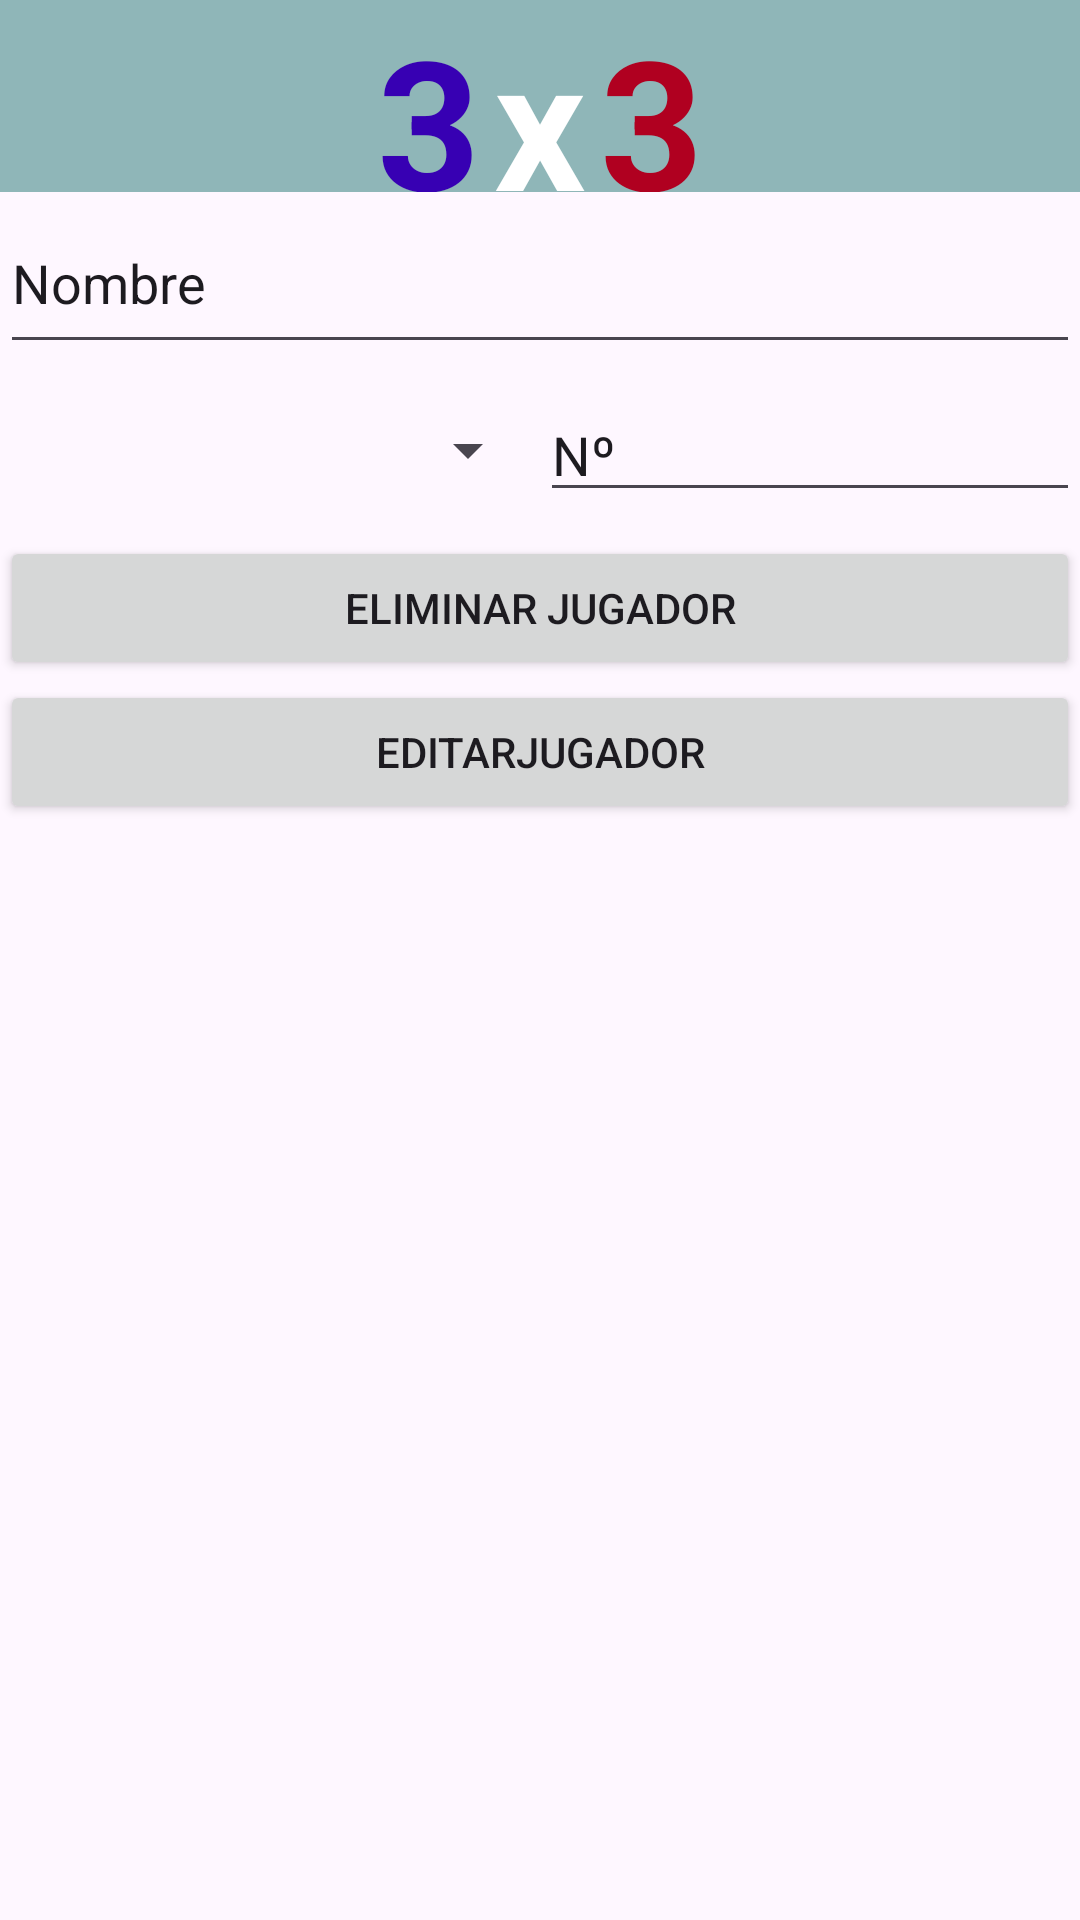

Produce the Android XML layout that renders to this screen, including the resource entries it uses.
<!-- AndroidManifest.xml: application theme Theme.GestorNBA -->
<!-- res/layout/vista_jugador.xml -->
<?xml version="1.0" encoding="utf-8"?>
<LinearLayout xmlns:android="http://schemas.android.com/apk/res/android"
    xmlns:app="http://schemas.android.com/apk/res-auto"
    xmlns:tools="http://schemas.android.com/tools"
    android:id="@+id/main"
    android:layout_width="match_parent"
    android:layout_height="match_parent"
    android:orientation="vertical"
    tools:context=".JugadorControlador">

    <LinearLayout
        android:layout_width="match_parent"
        android:layout_height="0dp"
        android:layout_weight="10"
        android:background="#8FB6B8"
        android:orientation="horizontal">

        <TextView
            android:id="@+id/textView2"
            android:layout_width="0dp"
            android:layout_height="match_parent"
            android:layout_weight="40"
            android:text="3"
            android:textAlignment="textEnd"
            android:textColor="@color/design_default_color_primary_variant"
            android:textSize="60sp"
            android:textStyle="bold" />

        <TextView
            android:id="@+id/textView3"
            android:layout_width="0dp"
            android:layout_height="match_parent"
            android:layout_weight="10"
            android:text="x"
            android:textAlignment="center"
            android:textColor="@color/white"
            android:textSize="60sp"
            android:textStyle="bold" />

        <TextView
            android:id="@+id/textView4"
            android:layout_width="0dp"
            android:layout_height="match_parent"
            android:layout_weight="30"
            android:text="3"
            android:textColor="@color/design_default_color_error"
            android:textSize="60sp"
            android:textStyle="bold" />

        <androidx.appcompat.widget.Toolbar
            android:id="@+id/barra"
            android:layout_width="0dp"
            android:layout_height="wrap_content"
            android:layout_gravity="center_vertical"
            android:layout_weight="10"
            android:background="#8EB5B7"
            android:minHeight="?attr/actionBarSize"
            android:theme="?attr/actionBarTheme" />

    </LinearLayout>

    <LinearLayout
        android:layout_width="match_parent"
        android:layout_height="0dp"
        android:layout_weight="90"
        android:orientation="vertical">

        <EditText
            android:id="@+id/editNombre"
            android:layout_width="match_parent"
            android:layout_height="0dp"
            android:layout_weight="1"
            android:ems="10"
            android:inputType="text"
            android:text="Nombre" />

        <LinearLayout
            android:layout_width="match_parent"
            android:layout_height="0dp"
            android:layout_weight="1"
            android:gravity="center"
            android:orientation="horizontal">

            <Spinner
                android:id="@+id/posicion"
                android:layout_width="0dp"
                android:layout_height="wrap_content"
                android:layout_weight="1" />

            <EditText
                android:id="@+id/editNumero"
                android:layout_width="0dp"
                android:layout_height="wrap_content"
                android:layout_weight="1"
                android:ems="10"
                android:inputType="text"
                android:text="Nº" />
        </LinearLayout>

        <LinearLayout
            android:layout_width="match_parent"
            android:layout_height="0dp"
            android:layout_weight="8"
            android:orientation="vertical">

            <Button
                android:id="@+id/eliminar"
                android:layout_width="match_parent"
                android:layout_height="wrap_content"
                android:text="Eliminar Jugador" />

            <Button
                android:id="@+id/editar"
                android:layout_width="match_parent"
                android:layout_height="wrap_content"
                android:text="EditarJugador" />
        </LinearLayout>

    </LinearLayout>

</LinearLayout>
<!-- resources referenced by this layout -->
<resources>
  <style name="Theme.GestorNBA" parent="Base.Theme.GestorNBA" />
  <style name="Base.Theme.GestorNBA" parent="Theme.Material3.DayNight.NoActionBar">
          
          
      </style>
  <!-- not gathered from this repository: default colours our renderer supplied (Android Studio template values) -->
  <color name="white">#FFFFFFFF</color>
</resources>
